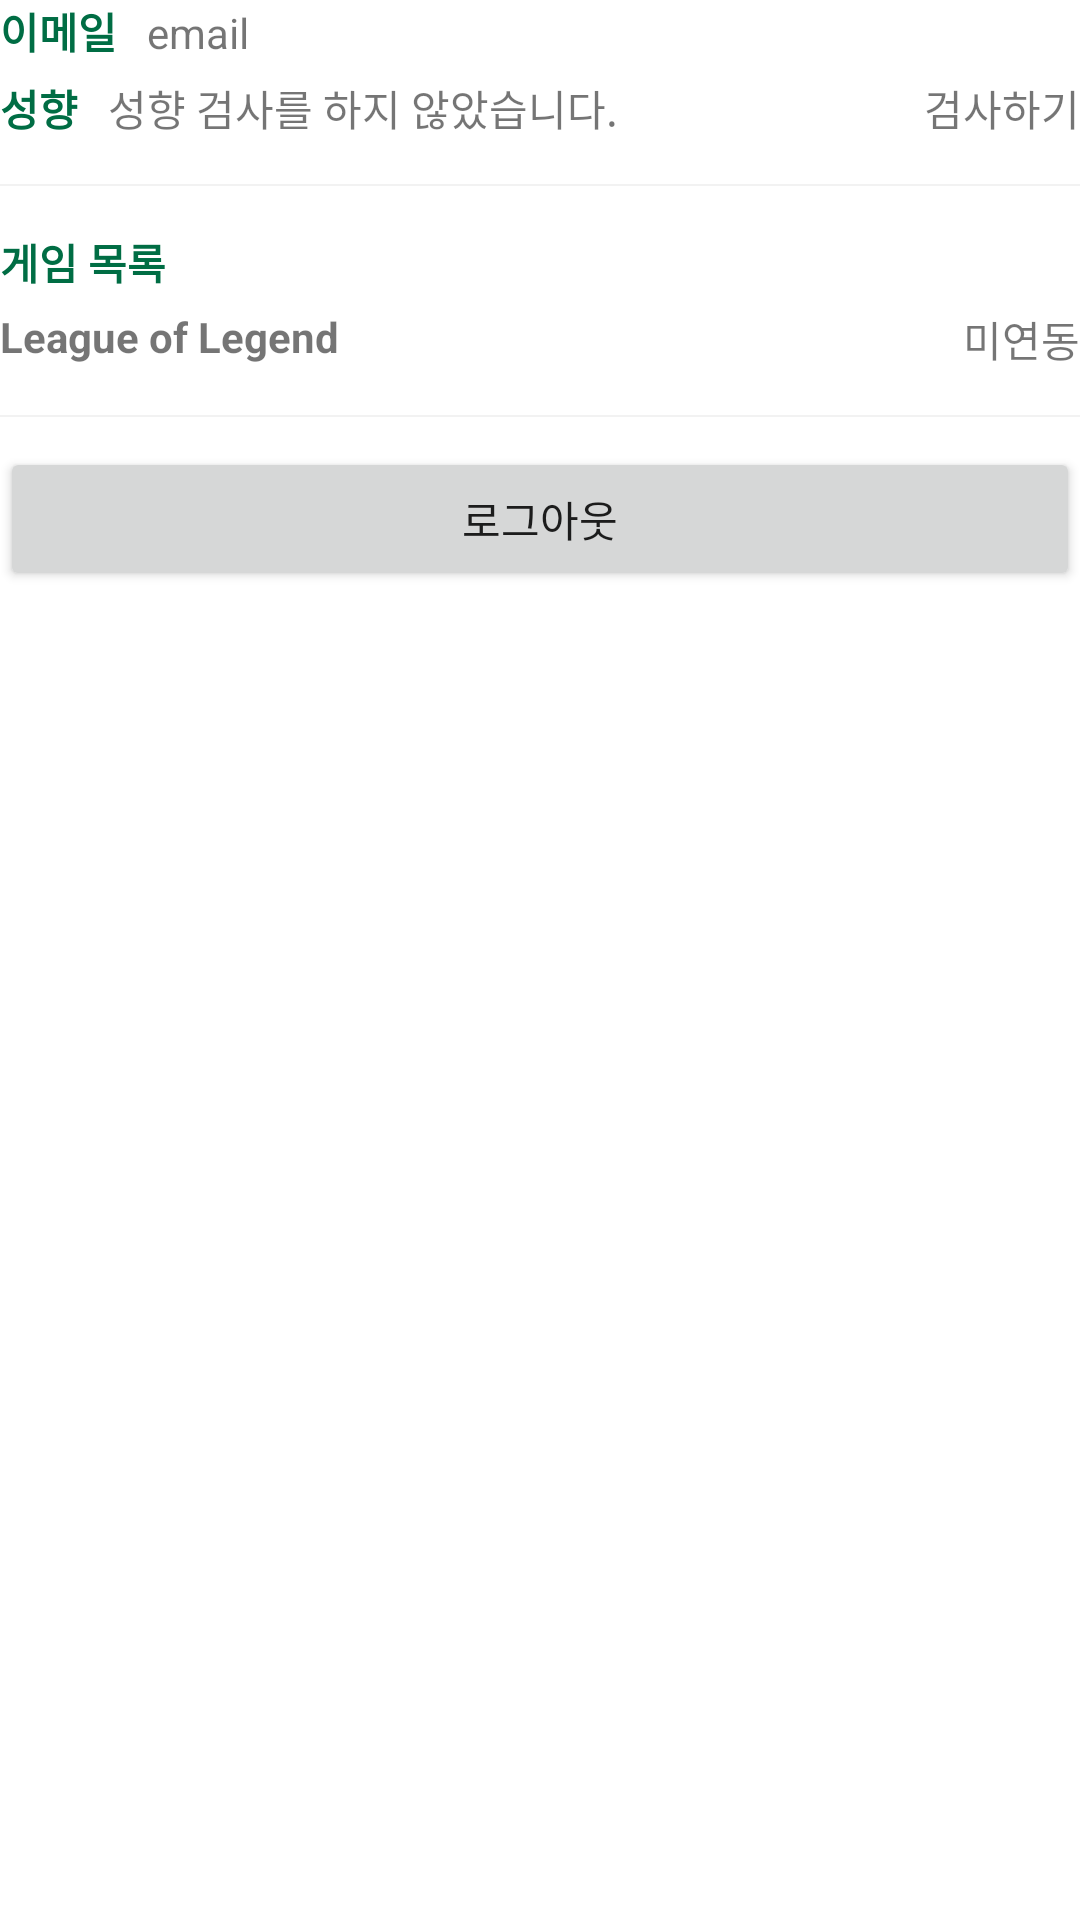

This screen was rendered from an Android layout file. Write that file and the resources it references.
<!-- AndroidManifest.xml: application theme Theme.Team10 -->
<!-- res/layout/activity_user.xml -->
<?xml version="1.0" encoding="utf-8"?>
<LinearLayout xmlns:android="http://schemas.android.com/apk/res/android"
    android:layout_width="match_parent"
    android:layout_height="match_parent"
    android:layout_marginTop="50dp"
    android:layout_marginRight="30dp"
    android:layout_marginBottom="50dp"
    android:layout_marginLeft="30dp"
    android:orientation="vertical">
    <LinearLayout
        android:layout_width="match_parent"
        android:layout_height="wrap_content"
        android:orientation="horizontal"
        android:layout_marginBottom="5dp">
        <TextView
            android:layout_width="wrap_content"
            android:layout_height="wrap_content"
            android:textStyle="bold"
            android:textColor="@color/green"
            android:text="이메일"
            android:layout_marginRight="10dp"/>
        <TextView
            android:id="@+id/email_userInfo"
            android:layout_width="wrap_content"
            android:layout_height="wrap_content"
            android:text="email"/>
    </LinearLayout>
    <LinearLayout
        android:layout_width="match_parent"
        android:layout_height="wrap_content"
        android:orientation="horizontal">
        <TextView
            android:layout_width="wrap_content"
            android:layout_height="wrap_content"
            android:textStyle="bold"
            android:textColor="@color/green"
            android:layout_gravity="left"
            android:text="성향"
            android:layout_marginRight="10dp"/>
        <TextView
            android:id="@+id/mbti_userInfo"
            android:layout_width="wrap_content"
            android:layout_height="wrap_content"
            android:layout_gravity="left"
            android:text="성향 검사를 하지 않았습니다."/>
        <View
            android:layout_width="0dp"
            android:layout_height="0dp"
            android:layout_weight="1"/>
        <TextView
            android:id="@+id/mbtiTest"
            android:layout_width="wrap_content"
            android:layout_height="wrap_content"
            android:layout_gravity="right"
            android:text="검사하기" />
    </LinearLayout>

    <View
        android:background="#F2F2F2"
        android:layout_width="match_parent"
        android:layout_height="2px"
        android:layout_marginTop="15dp"
        android:layout_marginBottom="15dp"/>
    <LinearLayout
        android:layout_width="match_parent"
        android:layout_height="wrap_content"
        android:orientation="vertical">
        <TextView
            android:layout_width="wrap_content"
            android:layout_height="wrap_content"
            android:text="게임 목록"
            android:textStyle="bold"
            android:textColor="@color/green"
            android:layout_marginRight="10dp"
            android:layout_marginBottom="5dp"/>
        <LinearLayout
            android:id="@+id/lolContainer"
            android:layout_width="match_parent"
            android:layout_height="wrap_content">
            <TextView
                android:layout_width="wrap_content"
                android:layout_height="wrap_content"
                android:layout_gravity="left"
                android:layout_marginRight="10dp"
                android:textStyle="bold"
                android:text="@string/game_lol"/>
            <TextView
                android:id="@+id/lol_username"
                android:layout_width="wrap_content"
                android:layout_height="wrap_content"
                android:layout_gravity="left"
                android:text=""/>
            <View
                android:layout_width="0dp"
                android:layout_height="0dp"
                android:layout_weight="1"/>

            <TextView
                android:id="@+id/lol_userConnect"
                android:layout_width="wrap_content"
                android:layout_height="wrap_content"
                android:layout_gravity="right"
                android:text="미연동" />
        </LinearLayout>
        <View
            android:background="#F2F2F2"
            android:layout_width="match_parent"
            android:layout_height="2px"
            android:layout_marginTop="15dp"
            android:layout_marginBottom="10dp"/>

        <Button
            android:id="@+id/btnLogout"
            android:layout_width="match_parent"
            android:layout_height="wrap_content"
            android:onClick="onClickLogoutBtn"
            android:text="로그아웃" />







    </LinearLayout>
</LinearLayout>
<!-- resources referenced by this layout -->
<resources>
  <color name="green">#006D44</color>
  <string name="game_lol">League of Legend</string>
  <style name="Theme.Team10" parent="Theme.MaterialComponents.DayNight.NoActionBar">
          
          <item name="colorPrimary">@color/green</item>
          <item name="colorPrimaryVariant">@color/green</item>
          <item name="colorOnPrimary">@color/white</item>
          
  
          <item name="colorSecondary">@color/pink</item>
          <item name="colorSecondaryVariant">@color/teal_700</item>
          <item name="colorOnSecondary">@color/black</item>
          
          <item name="android:statusBarColor" tools:targetApi="l">?attr/colorPrimaryVariant</item>
          
      </style>
  <color name="white">#FFFFFFFF</color>
  <color name="pink">#E53C7F</color>
  <color name="teal_700">#FF018786</color>
  <color name="black">#FF000000</color>
</resources>
